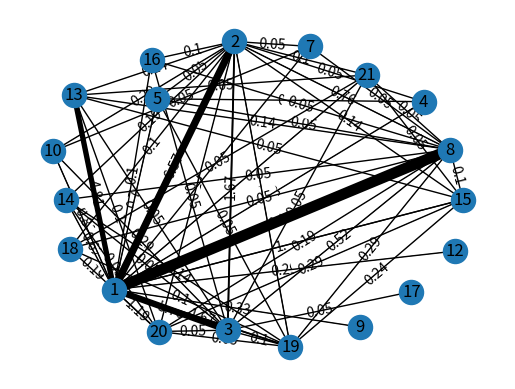

Write Python code to recreate this figure.
# ハブ性のネットワーク図を作成するプログラム
# なお手作業で打ち込む模様(人,人,ハブ性スコア(正規化したものが望まれる))

#!/usr/bin/env python
"""neteworkx_draw.py: nx.draw_networkx demonstration"""
import matplotlib.pyplot as plt
import networkx as nx
import numpy as np

# Make a graph.
G = nx.Graph()

# Define edges with weights.
# G.add_weighted_edges_from(
#     ((1, 2, 9.0),(1, 3, 13.0),(1, 4, 24.0),(1, 5, 17.0),(1, 6, 12.0),(1, 7, 6.0),
#         (2, 4, 5.0),(2, 5, 5.0),(2, 6, 7.0),(2, 7, 9.0),(3, 4, 7.0),(3, 5, 9.0),(3, 6, 11.0),(3, 7, 10.0),
#         (4, 5, 2.0),(4, 6, 1.0),
#         (5, 6, 1.0),(5, 7, 3.0),))

G.add_weighted_edges_from(
    ((1, 2, 6.57),(1, 3, 5.76),(1, 4, 0.48),(1, 5, 0.76),(1, 7, 0.10),(1, 8, 9.86),(1, 9, 0.33),(1, 10, 0.81),(1, 12, 0.29),(1, 13, 4.81),(1, 14, 0.62),(1, 15, 1.14),(1, 16, 0.10),(1, 18, 0.19),(1, 19, 1.67),(1, 20, 1.19),(1, 21, 0.62),
        (2, 3, 1.67),(2, 4, 0.05),(2, 5, 0.05),(2, 7, 0.05),(2, 8, 0.76),(2, 10, 0.29),(2, 13, 0.14),(2, 14, 0.19),(2, 15, 0.14),(2, 16, 0.10),(2, 18, 0.10),(2, 19, 0.81),(2, 20, 0.29),(2, 21, 0.10),
        (3,8,0.52),(3,10,0.29),(3,13,0.05),(3,14,0.05),(3,16,0.05),(3,17,0.05),(3,19,0.10),(3,20,0.05),(3,21,0.05),
        (4,5,0.05),(5,8,0.05),(5,19,0.05),(7,8,0.05),(7,10,0.05),
        (8, 13, 0.14),(8, 14, 0.05),(8, 15, 0.10),(8, 16, 0.05),(8, 18, 0.05),(8, 19, 0.29),(8, 20, 0.19),(8, 21, 0.05),
        (13, 15, 0.05),(13, 20, 0.10),(13, 21, 0.05),
        (14,19,0.14),(14,20,0.05),(15, 19, 0.24),(15,20,0.29),(15,21,0.05),
        (18,19,0.1),(18,21,0.05),(19,20,0.05),
    )
)


#nodes = np.array(['user1', 'user2', 'user3', 'user4', 'user5', 'user6', 'user7'])
#G.add_nodes_from(nodes)
# Position nodes using Fruchterman-Reingold force-directed algorithm.
pos = nx.spring_layout(G,k=21.)

# Draw labels for nodes and edges.
nx.draw_networkx_labels(G, pos)

# Draw only weight attribute as edge label.
edge_labels = {(i, j): w['weight'] for i, j, w in G.edges(data=True)}
nx.draw_networkx_edge_labels(G, pos, edge_labels=edge_labels)
edge_width = [ w['weight']*0.8 for i,j,w in G.edges(data=True)]
nx.draw_networkx_edges(G, pos, width=edge_width)

# Finish drawing.
nx.draw(G, pos)

# Display with Matplotlib.
plt.axis('off')
plt.show()
